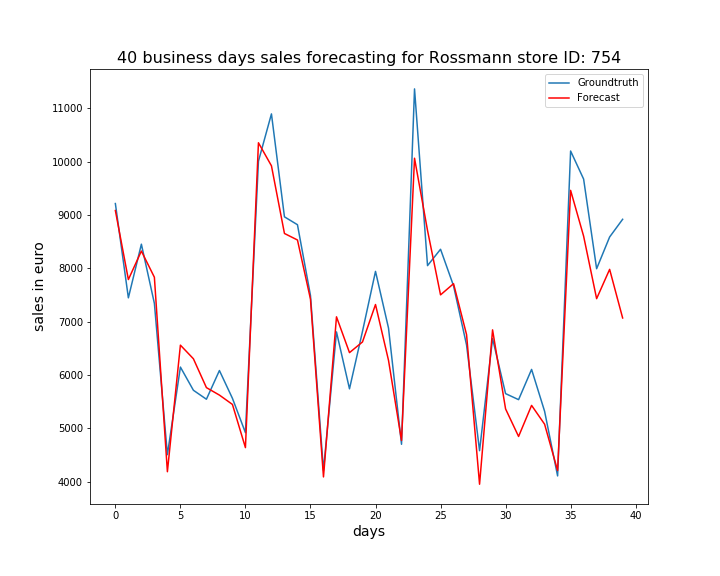

Data behind this chart, as committed beside it:
, ActualSales, Sales
0, 9215, 9084
1, 7447, 7790
2, 8453, 8324
3, 7343, 7833
4, 4506, 4186
5, 6149, 6560
6, 5714, 6304
7, 5546, 5764
8, 6084, 5623
9, 5563, 5449
10, 4919, 4638
11, 10009, 10355
12, 10896, 9923
13, 8966, 8654
14, 8818, 8532
15, 7491, 7423
16, 4212, 4089
17, 6808, 7091
18, 5741, 6420
19, 6819, 6620
20, 7943, 7322
21, 6880, 6275
22, 4701, 4773
23, 11365, 10065
24, 8051, 8710
25, 8358, 7503
26, 7673, 7712
27, 6563, 6759
28, 4581, 3952
29, 6683, 6847
30, 5651, 5364
31, 5538, 4848
32, 6105, 5430
33, 5320, 5078
34, 4108, 4209
35, 10200, 9462
36, 9674, 8604
37, 7993, 7431
38, 8588, 7981
39, 8920, 7069
